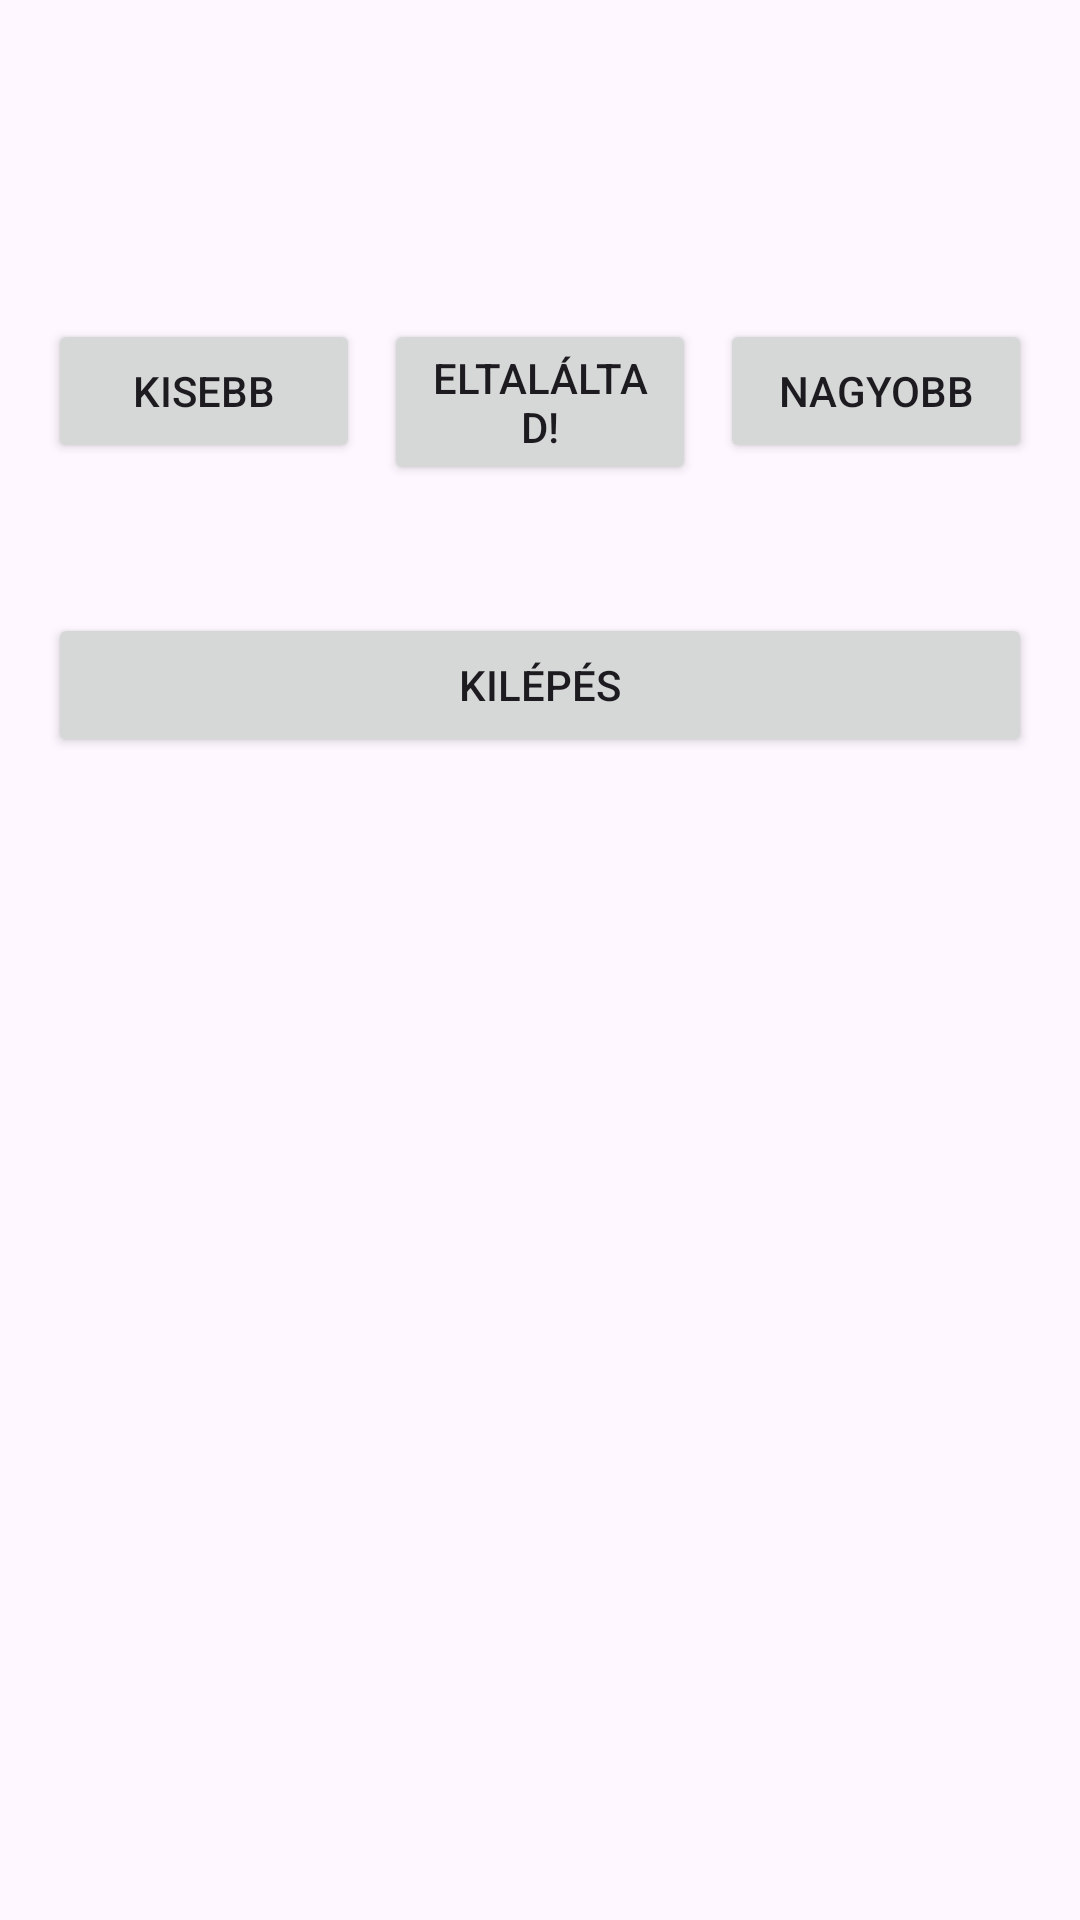

The Android layout XML behind this screen, and the referenced resources:
<!-- AndroidManifest.xml: application theme Theme.Felezo -->
<!-- res/layout/fragment_second.xml -->
<?xml version="1.0" encoding="utf-8"?>
<androidx.core.widget.NestedScrollView xmlns:android="http://schemas.android.com/apk/res/android"
    xmlns:app="http://schemas.android.com/apk/res-auto"
    xmlns:tools="http://schemas.android.com/tools"
    android:layout_width="match_parent"
    android:layout_height="match_parent"
    tools:context=".SecondFragment">

    <androidx.constraintlayout.widget.ConstraintLayout
        android:layout_width="match_parent"
        android:layout_height="match_parent"
        android:padding="16dp">

        <Button
            android:id="@+id/button_second"
            android:layout_width="0dp"
            android:layout_height="wrap_content"
            android:layout_marginTop="50dp"
            android:text="@string/exit"
            app:layout_constraintBottom_toBottomOf="parent"
            app:layout_constraintEnd_toEndOf="parent"
            app:layout_constraintHorizontal_bias="0.0"
            app:layout_constraintStart_toStartOf="parent"
            app:layout_constraintTop_toBottomOf="@+id/smaller"
            app:layout_constraintVertical_bias="1.0" />

        <TextView
            android:id="@+id/questiontxt"
            android:layout_width="wrap_content"
            android:layout_height="wrap_content"
            android:layout_marginLeft="8dp"
            android:layout_marginTop="8dp"
            android:layout_marginRight="8dp"
            android:ems="10"
            android:textSize="24sp"
            app:layout_constraintEnd_toEndOf="parent"
            app:layout_constraintStart_toStartOf="parent"
            app:layout_constraintTop_toTopOf="parent" />

        <Button
            android:id="@+id/smaller"
            android:layout_width="0dp"
            android:layout_height="wrap_content"
            android:text="@string/smaller"
            android:layout_marginTop="50dp"
            android:layout_marginLeft="0dp"
            android:layout_marginRight="8dp"
            android:layout_marginBottom="8dp"
            app:layout_constraintStart_toStartOf="parent"
            app:layout_constraintEnd_toStartOf="@+id/equal"
            app:layout_constraintTop_toBottomOf="@+id/questiontxt" />

        <Button
            android:id="@+id/equal"
            android:layout_width="0dp"
            android:layout_height="wrap_content"
            android:text="@string/equal"
            android:layout_marginTop="50dp"
            android:layout_marginLeft="0dp"
            android:layout_marginRight="0dp"
            android:layout_marginBottom="8dp"
            app:layout_constraintStart_toEndOf="@+id/smaller"
            app:layout_constraintEnd_toStartOf="@+id/bigger"
            app:layout_constraintTop_toBottomOf="@+id/questiontxt" />

        <Button
            android:id="@+id/bigger"
            android:layout_width="0dp"
            android:layout_height="wrap_content"
            android:text="@string/bigger"
            android:layout_marginTop="50dp"
            android:layout_marginLeft="8dp"
            android:layout_marginRight="0dp"
            android:layout_marginBottom="8dp"
            app:layout_constraintEnd_toEndOf="parent"
            app:layout_constraintStart_toEndOf="@+id/equal"
            app:layout_constraintTop_toBottomOf="@+id/questiontxt" />


    </androidx.constraintlayout.widget.ConstraintLayout>
</androidx.core.widget.NestedScrollView>
<!-- resources referenced by this layout -->
<resources>
  <string name="bigger">Nagyobb</string>
  <string name="equal">Eltaláltad!</string>
  <string name="exit">Kilépés</string>
  <string name="smaller">Kisebb</string>
  <style name="Theme.Felezo" parent="Base.Theme.Felezo" />
  <style name="Base.Theme.Felezo" parent="Theme.Material3.DayNight.NoActionBar">
          
          
      </style>
</resources>
